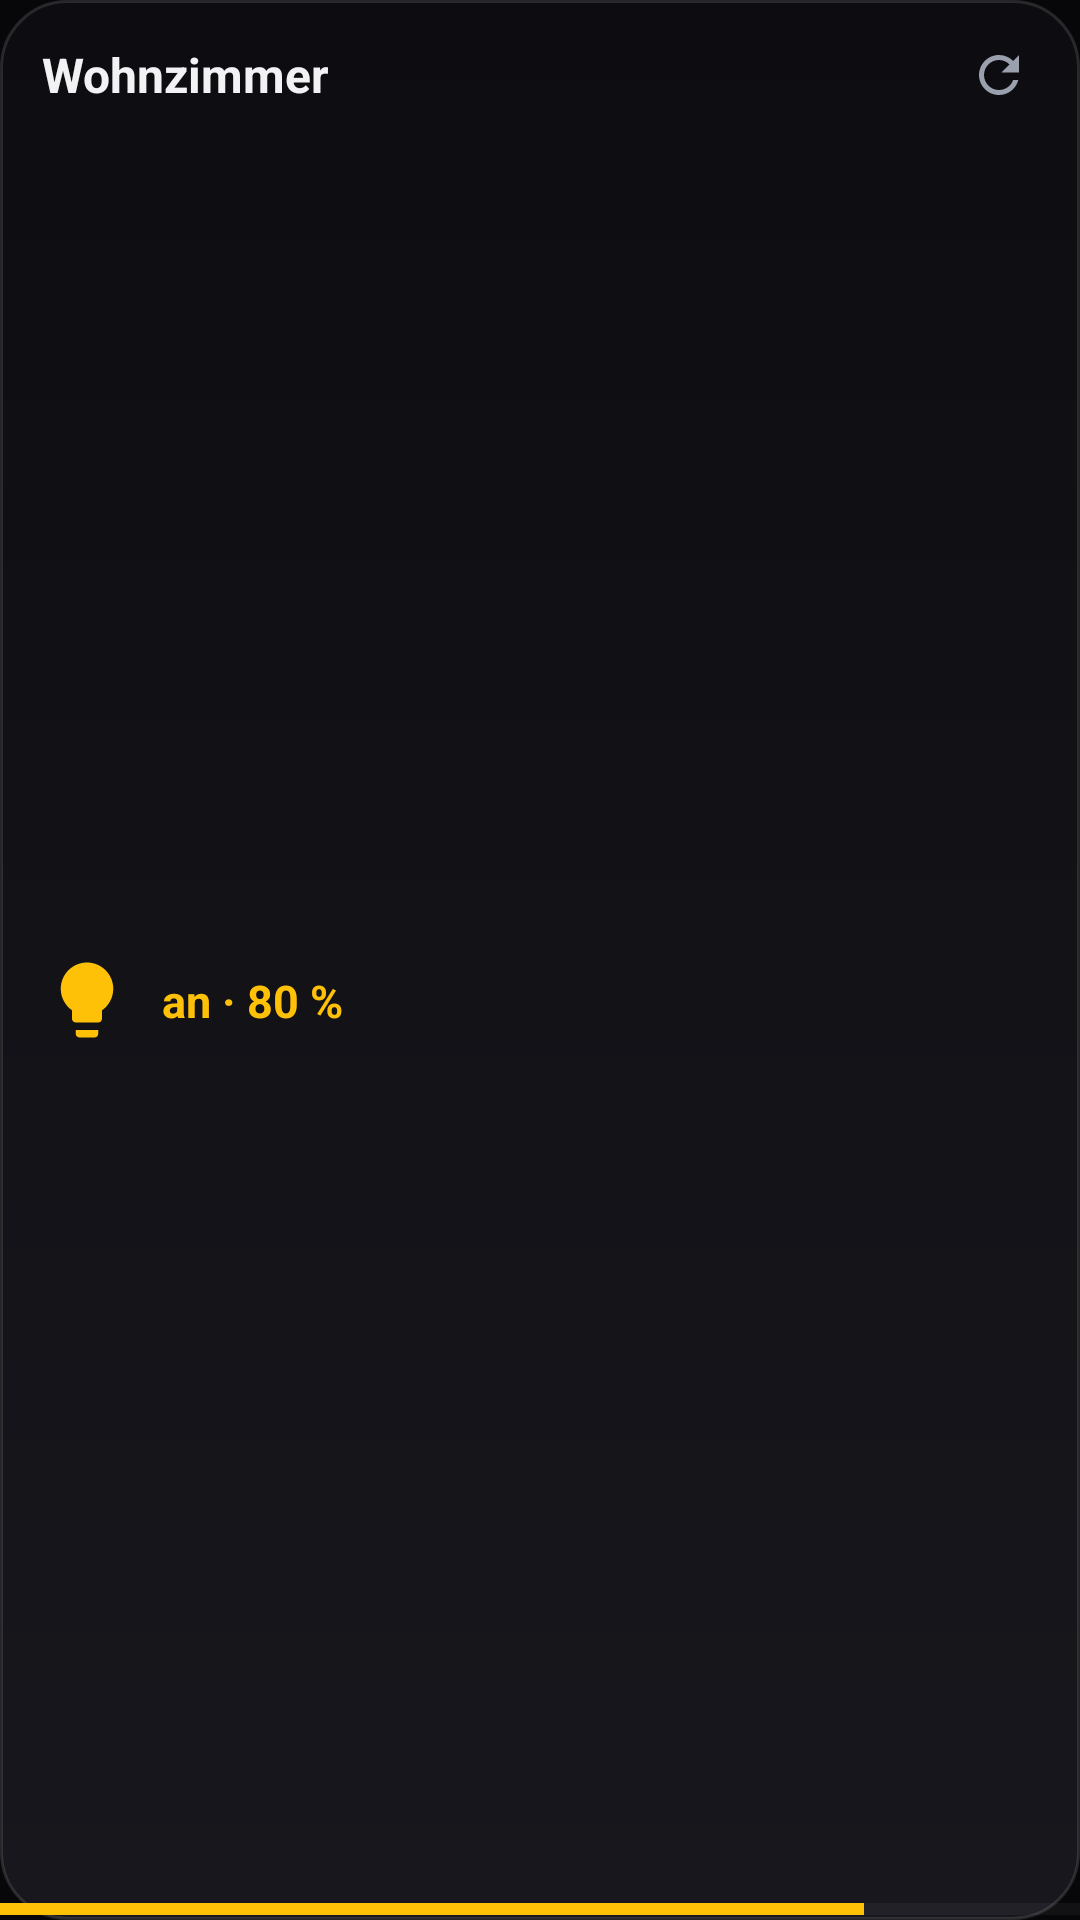

Layout XML and referenced resources for this Android screen:
<!-- AndroidManifest.xml: application theme Theme.Solaris -->
<!-- res/layout/widget_device_wide.xml -->
<?xml version="1.0" encoding="utf-8"?>
<LinearLayout xmlns:android="http://schemas.android.com/apk/res/android"
    android:id="@+id/w_root"
    android:layout_width="match_parent"
    android:layout_height="match_parent"
    android:orientation="vertical"
    android:background="@drawable/widget_bg">

    
    <LinearLayout
        android:id="@+id/w_header"
        android:layout_width="match_parent"
        android:layout_height="0dp"
        android:layout_weight="1"
        android:orientation="vertical"
        android:paddingStart="14dp"
        android:paddingEnd="14dp"
        android:paddingTop="12dp"
        android:paddingBottom="10dp">

        
        <LinearLayout
            android:layout_width="match_parent"
            android:layout_height="wrap_content"
            android:orientation="horizontal"
            android:gravity="center_vertical"
            android:baselineAligned="false">

            <TextView
                android:id="@+id/w_name"
                android:layout_width="0dp"
                android:layout_height="wrap_content"
                android:layout_weight="1"
                android:maxLines="2"
                android:text="Wohnzimmer"
                android:textColor="#FFF2F2F5"
                android:textStyle="bold"
                android:textSize="16sp" />

            
            <ImageView
                android:id="@+id/w_lock"
                android:layout_width="20dp"
                android:layout_height="20dp"
                android:layout_marginStart="6dp"
                android:src="@drawable/ic_lock"
                android:tint="#FFB0BEC5"
                android:visibility="gone"
                android:contentDescription="@string/widget_lock" />

            <ImageView
                android:id="@+id/w_refresh"
                android:layout_width="26dp"
                android:layout_height="26dp"
                android:layout_marginStart="8dp"
                android:padding="3dp"
                android:src="@drawable/ic_refresh"
                android:tint="#FF9AA0AE"
                android:contentDescription="@string/widget_refresh" />
        </LinearLayout>

        
        <LinearLayout
            android:layout_width="match_parent"
            android:layout_height="0dp"
            android:layout_weight="1"
            android:orientation="horizontal"
            android:gravity="center_vertical"
            android:baselineAligned="false"
            android:layout_marginTop="6dp">

            <ImageView
                android:id="@+id/w_icon"
                android:layout_width="30dp"
                android:layout_height="30dp"
                android:src="@drawable/ic_light"
                android:tint="#FFFFC107"
                android:contentDescription="@null" />

            <TextView
                android:id="@+id/w_state"
                android:layout_width="0dp"
                android:layout_height="wrap_content"
                android:layout_weight="1"
                android:layout_marginStart="10dp"
                android:maxLines="1"
                android:ellipsize="end"
                android:text="an · 80 %"
                android:textColor="#FFFFC107"
                android:textStyle="bold"
                android:textSize="15sp" />

            
            <LinearLayout
                android:id="@+id/w_light_controls"
                android:layout_width="0dp"
                android:layout_height="wrap_content"
                android:layout_weight="1.4"
                android:layout_marginStart="10dp"
                android:orientation="horizontal"
                android:baselineAligned="false"
                android:visibility="gone">

                <Button
                    android:id="@+id/w_light_color"
                    android:layout_width="0dp"
                    android:layout_height="46dp"
                    android:layout_weight="1"
                    android:layout_marginEnd="6dp"
                    android:minWidth="0dp"
                    android:background="@drawable/widget_btn_bg"
                    android:text="●"
                    android:textColor="#FFFFC107"
                    android:textSize="20sp"
                    android:visibility="gone" />

                <Button
                    android:id="@+id/w_bright_down"
                    android:layout_width="0dp"
                    android:layout_height="46dp"
                    android:layout_weight="1"
                    android:layout_marginEnd="6dp"
                    android:minWidth="0dp"
                    android:background="@drawable/widget_btn_bg"
                    android:text="−"
                    android:textColor="#FFF2F2F5"
                    android:textSize="22sp" />

                <Button
                    android:id="@+id/w_bright_up"
                    android:layout_width="0dp"
                    android:layout_height="46dp"
                    android:layout_weight="1"
                    android:minWidth="0dp"
                    android:background="@drawable/widget_btn_bg"
                    android:text="+"
                    android:textColor="#FFF2F2F5"
                    android:textSize="22sp" />
            </LinearLayout>

            
            <LinearLayout
                android:id="@+id/w_cover_controls"
                android:layout_width="0dp"
                android:layout_height="wrap_content"
                android:layout_weight="2"
                android:layout_marginStart="10dp"
                android:orientation="horizontal"
                android:baselineAligned="false"
                android:visibility="gone">

                <Button
                    android:id="@+id/w_cover_up"
                    android:layout_width="0dp"
                    android:layout_height="46dp"
                    android:layout_weight="1"
                    android:layout_marginEnd="6dp"
                    android:background="@drawable/widget_btn_bg"
                    android:text="▲"
                    android:textColor="#FF7E9CFF"
                    android:textSize="18sp" />

                <Button
                    android:id="@+id/w_cover_stop"
                    android:layout_width="0dp"
                    android:layout_height="46dp"
                    android:layout_weight="1"
                    android:layout_marginEnd="6dp"
                    android:background="@drawable/widget_btn_bg"
                    android:text="■"
                    android:textColor="#FFF2F2F5"
                    android:textSize="18sp" />

                <Button
                    android:id="@+id/w_cover_down"
                    android:layout_width="0dp"
                    android:layout_height="46dp"
                    android:layout_weight="1"
                    android:background="@drawable/widget_btn_bg"
                    android:text="▼"
                    android:textColor="#FF7E9CFF"
                    android:textSize="18sp" />
            </LinearLayout>

            
            <LinearLayout
                android:id="@+id/w_lock_controls"
                android:layout_width="0dp"
                android:layout_height="wrap_content"
                android:layout_weight="2"
                android:layout_marginStart="10dp"
                android:orientation="horizontal"
                android:baselineAligned="false"
                android:visibility="gone">

                <Button
                    android:id="@+id/w_lock_lock"
                    android:layout_width="0dp"
                    android:layout_height="46dp"
                    android:layout_weight="1"
                    android:layout_marginEnd="6dp"
                    android:minWidth="0dp"
                    android:background="@drawable/widget_btn_bg"
                    android:text="@string/widget_lock_lock"
                    android:textColor="#FFF2F2F5"
                    android:textSize="13sp" />

                <Button
                    android:id="@+id/w_lock_unlock"
                    android:layout_width="0dp"
                    android:layout_height="46dp"
                    android:layout_weight="1"
                    android:minWidth="0dp"
                    android:background="@drawable/widget_btn_bg"
                    android:text="@string/widget_lock_unlock"
                    android:textColor="#FFF2F2F5"
                    android:textSize="13sp" />
            </LinearLayout>

            
            <LinearLayout
                android:id="@+id/w_switch_controls"
                android:layout_width="0dp"
                android:layout_height="wrap_content"
                android:layout_weight="1.4"
                android:layout_marginStart="10dp"
                android:orientation="horizontal"
                android:baselineAligned="false"
                android:visibility="gone">

                <Button
                    android:id="@+id/w_switch_toggle"
                    android:layout_width="0dp"
                    android:layout_height="46dp"
                    android:layout_weight="1"
                    android:paddingStart="12dp"
                    android:paddingEnd="12dp"
                    android:background="@drawable/widget_btn_bg"
                    android:text="Umschalten"
                    android:textColor="#FFF2F2F5"
                    android:textSize="15sp" />
            </LinearLayout>
        </LinearLayout>
    </LinearLayout>

    
    <ProgressBar
        android:id="@+id/w_bar"
        style="?android:attr/progressBarStyleHorizontal"
        android:layout_width="match_parent"
        android:layout_height="7dp"
        android:max="100"
        android:progress="80"
        android:progressTint="#FFFFC107"
        android:progressBackgroundTint="#26FFFFFF" />
</LinearLayout>
<!-- resources referenced by this layout -->
<resources>
  <!-- drawable ic_light (drawable) -->
  <vector xmlns:android="http://schemas.android.com/apk/res/android"
      android:width="24dp" android:height="24dp"
      android:viewportWidth="24" android:viewportHeight="24"
      android:tint="#FFFFFFFF">
      <path android:fillColor="#FFFFFFFF"
          android:pathData="M9,21c0,0.55 0.45,1 1,1h4c0.55,0 1,-0.45 1,-1v-1L9,20v1zM12,2C8.14,2 5,5.14 5,9c0,2.38 1.19,4.47 3,5.74V17c0,0.55 0.45,1 1,1h6c0.55,0 1,-0.45 1,-1v-2.26c1.81,-1.27 3,-3.36 3,-5.74 0,-3.86 -3.14,-7 -7,-7z" />
  </vector>
  <!-- drawable ic_lock (drawable) -->
  <vector xmlns:android="http://schemas.android.com/apk/res/android"
      android:width="24dp" android:height="24dp"
      android:viewportWidth="24" android:viewportHeight="24"
      android:tint="#FFFFFFFF">
      <path android:fillColor="#FFFFFFFF"
          android:pathData="M18,8h-1V6c0,-2.76 -2.24,-5 -5,-5S7,3.24 7,6v2H6c-1.1,0 -2,0.9 -2,2v10c0,1.1 0.9,2 2,2h12c1.1,0 2,-0.9 2,-2V10c0,-1.1 -0.9,-2 -2,-2zM12,17c-1.1,0 -2,-0.9 -2,-2s0.9,-2 2,-2 2,0.9 2,2 -0.9,2 -2,2zM15.1,8H8.9V6c0,-1.71 1.39,-3.1 3.1,-3.1 1.71,0 3.1,1.39 3.1,3.1v2z" />
  </vector>
  <!-- drawable ic_refresh (drawable) -->
  <vector xmlns:android="http://schemas.android.com/apk/res/android"
      android:width="24dp" android:height="24dp"
      android:viewportWidth="24" android:viewportHeight="24"
      android:tint="#FFFFFFFF">
      <path android:fillColor="#FFFFFFFF"
          android:pathData="M17.65,6.35C16.2,4.9 14.21,4 12,4c-4.42,0 -7.99,3.58 -7.99,8s3.57,8 7.99,8c3.73,0 6.84,-2.55 7.73,-6h-2.08c-0.82,2.33 -3.04,4 -5.65,4 -3.31,0 -6,-2.69 -6,-6s2.69,-6 6,-6c1.66,0 3.14,0.69 4.22,1.78L13,11h7V4l-2.35,2.35z" />
  </vector>
  <!-- drawable widget_bg (drawable) -->
  <?xml version="1.0" encoding="utf-8"?>
  <shape xmlns:android="http://schemas.android.com/apk/res/android"
      android:shape="rectangle">
      <gradient
          android:angle="90"
          android:startColor="#FF17171D"
          android:endColor="#FF0D0D11" />
      <corners android:radius="22dp" />
      <stroke android:width="1dp" android:color="#1FFFFFFF" />
  </shape>
  <string name="widget_lock">Bestätigung erforderlich</string>
  <string name="widget_lock_lock">Abschließen</string>
  <string name="widget_lock_unlock">Aufschließen</string>
  <string name="widget_refresh">Aktualisieren</string>
  <color name="solaris_accent">#3B82F6</color>
  <color name="solaris_bg_elevated">#0C0C0E</color>
  <color name="solaris_bg">#070709</color>
  <color name="solaris_text">#F2F2F5</color>
  <color name="solaris_text_muted">#9AA0AE</color>
  <color name="solaris_text_faint">#6B7280</color>
  <style name="Widget.Solaris.Button" parent="Widget.AppCompat.Button">
          <item name="android:background">@drawable/btn_solaris</item>
          <item name="android:textColor">@color/solaris_text</item>
          <item name="android:textAllCaps">false</item>
          <item name="android:textStyle">bold</item>
          <item name="android:textSize">15sp</item>
          <item name="android:minHeight">52dp</item>
          <item name="android:paddingLeft">20dp</item>
          <item name="android:paddingRight">20dp</item>
          <item name="android:stateListAnimator">@null</item>
      </style>
  <style name="Widget.Solaris.EditText" parent="Widget.AppCompat.EditText">
          <item name="android:background">@drawable/field_solaris</item>
          <item name="android:textColor">@color/solaris_text</item>
          <item name="android:textColorHint">@color/solaris_text_faint</item>
          <item name="android:paddingLeft">16dp</item>
          <item name="android:paddingRight">16dp</item>
          <item name="android:paddingTop">14dp</item>
          <item name="android:paddingBottom">14dp</item>
          <item name="android:textSize">15sp</item>
      </style>
  <color name="solaris_accent_dark">#2563EB</color>
  <dimen name="radius_md">16dp</dimen>
  <color name="solaris_field">#161620</color>
  <dimen name="radius_sm">12dp</dimen>
  <color name="solaris_card_edge">#1FFFFFFF</color>
</resources>
